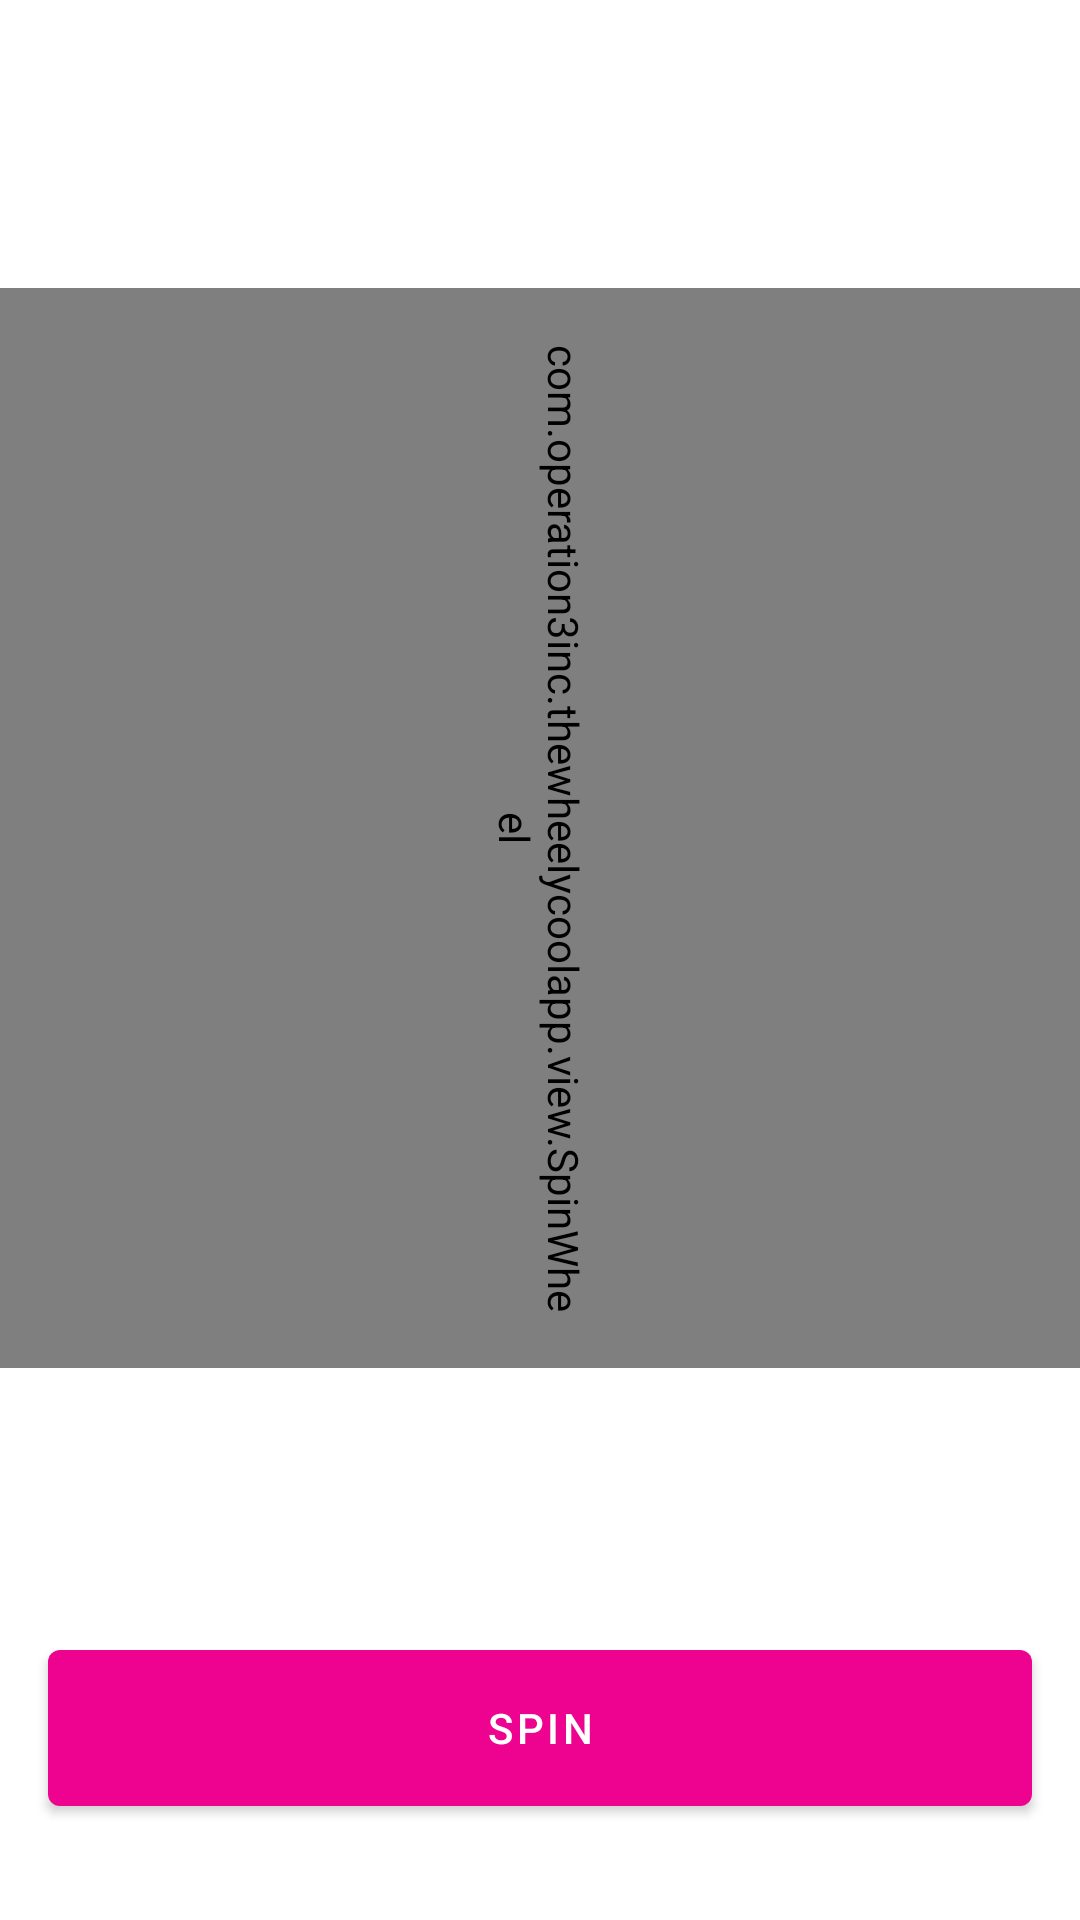

Layout XML and referenced resources for this Android screen:
<!-- AndroidManifest.xml: application theme Theme.TheWheelyCoolApp -->
<!-- res/layout/fragment_wheel.xml -->
<?xml version="1.0" encoding="utf-8"?>

<layout xmlns:android="http://schemas.android.com/apk/res/android"
    xmlns:app="http://schemas.android.com/apk/res-auto">

    <data>

        <variable
            name="wheelFragment"
            type="com.operation3inc.thewheelycoolapp.view.WheelFragment" />

        <variable
            name="viewModel"
            type="com.operation3inc.thewheelycoolapp.viewmodel.OptionViewModel" />
    </data>

    <androidx.constraintlayout.widget.ConstraintLayout
        android:layout_width="match_parent"
        android:layout_height="match_parent">

        <com.google.android.material.appbar.AppBarLayout
            android:id="@+id/app_bar_layout"
            android:layout_width="match_parent"
            android:layout_height="wrap_content"
            app:elevation="0dp"
            app:layout_constraintEnd_toEndOf="parent"
            app:layout_constraintStart_toStartOf="parent"
            app:layout_constraintTop_toTopOf="parent">

            <com.google.android.material.appbar.MaterialToolbar
                android:id="@+id/top_app_bar"
                style="@style/Widget.MaterialComponents.Toolbar.Surface"
                android:layout_width="match_parent"
                android:layout_height="wrap_content"
                app:navigationIcon="@drawable/ic_close"
                app:navigationIconTint="?attr/colorOnBackground" />

        </com.google.android.material.appbar.AppBarLayout>

        <com.operation3inc.thewheelycoolapp.view.SpinWheel
            android:id="@+id/wheel"
            android:layout_width="0dp"
            android:layout_height="0dp"
            android:layout_centerInParent="true"
            android:layout_marginBottom="32dp"
            android:padding="16dp"
            android:rotation="90"
            android:visibility="visible"
            app:arrow_image="@drawable/ic_arrow"
            app:background_color="?attr/colorPrimary"
            app:image_padding="16dp"
            app:layout_constraintBottom_toTopOf="@id/btn_spin"
            app:layout_constraintEnd_toEndOf="parent"
            app:layout_constraintStart_toStartOf="parent"
            app:layout_constraintTop_toBottomOf="@id/app_bar_layout" />

        <com.google.android.material.button.MaterialButton
            android:id="@+id/btn_spin"
            android:layout_width="match_parent"
            android:layout_height="64dp"
            android:layout_gravity="bottom"
            android:layout_marginStart="16dp"
            android:layout_marginTop="16dp"
            android:layout_marginEnd="16dp"
            android:layout_marginBottom="32dp"
            android:enabled="@{viewModel.selectedOptions.size() > 1 ? true : false}"
            android:onClick="@{() -> wheelFragment.onBtnSpinClick()}"
            android:text="@string/button_spin"
            app:layout_constraintBottom_toBottomOf="parent"
            app:layout_constraintEnd_toEndOf="parent"
            app:layout_constraintStart_toStartOf="parent"
            app:layout_constraintTop_toBottomOf="@id/wheel" />

    </androidx.constraintlayout.widget.ConstraintLayout>
</layout>
<!-- resources referenced by this layout -->
<resources>
  <string name="button_spin">Spin</string>
  <style name="Theme.TheWheelyCoolApp" parent="Theme.MaterialComponents.Light.NoActionBar">
          
          <item name="colorPrimary">@color/pink</item>
          <item name="colorPrimaryVariant">@color/pink_dark</item>
          <item name="colorOnPrimary">@color/white</item>
          
          <item name="colorSecondary">@color/orange</item>
          <item name="colorSecondaryVariant">@color/orange_dark</item>
          <item name="colorOnSecondary">@color/white</item>
          
          <item name="colorAccent">@color/green</item>
          
          <item name="colorSurface">@color/white</item>
          <item name="colorOnSurface">@color/black</item>
          <item name="colorOnBackground">@color/black</item>
          
          <item name="android:statusBarColor" tools:targetApi="l">?attr/colorPrimaryVariant</item>
      </style>
  <color name="pink">#EE0290</color>
  <color name="pink_dark">#B60063</color>
  <color name="white">#FFFFFFFF</color>
  <color name="orange">#EE6002</color>
  <color name="orange_dark">#B42E00</color>
  <color name="green">#4CAF50</color>
  <color name="black">#FF000000</color>
</resources>
